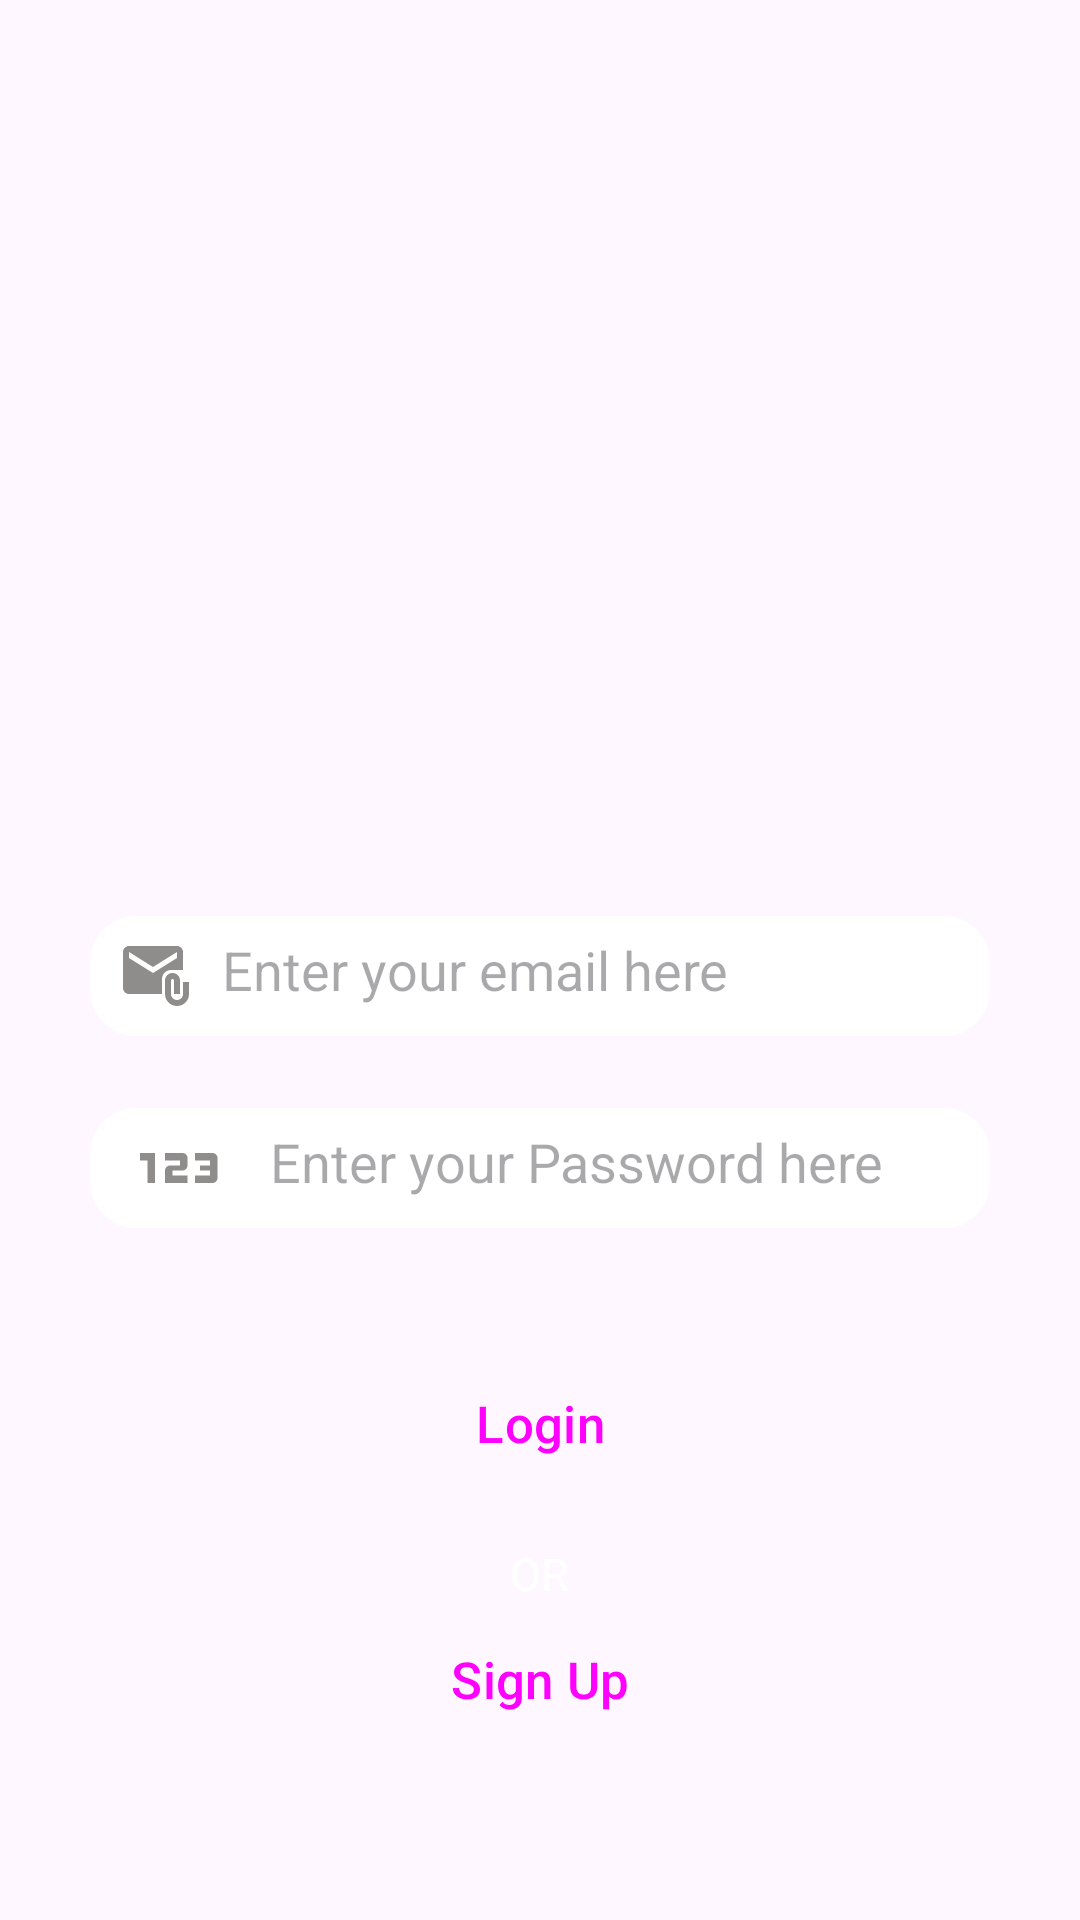

Reconstruct the res/layout file that produces this screen, plus the resources it refers to.
<!-- AndroidManifest.xml: application theme Theme.MyApplicationSQLite -->
<!-- res/layout/fragment_signin.xml -->
<?xml version="1.0" encoding="utf-8"?>
<FrameLayout xmlns:android="http://schemas.android.com/apk/res/android"
    xmlns:tools="http://schemas.android.com/tools"
    android:layout_width="match_parent"
    android:layout_height="match_parent"
    android:background="@drawable/background"
    tools:context=".SigininFragment">

        <LinearLayout
            android:layout_width="match_parent"
            android:layout_height="match_parent"
            android:orientation="vertical"
            android:gravity="center">

            <ImageView
                android:layout_width="200dp"
                android:layout_height="250dp"
                android:src="@drawable/login_image"/>

            <EditText
                android:id="@+id/etLogin"
                android:drawableStart="@drawable/email_icon"
                android:drawablePadding="10dp"
                android:padding="10dp"
                android:layout_width="300dp"
                android:layout_height="40dp"
                android:background="@drawable/textfield"
                android:hint="@string/hintLogin"
                android:inputType="text"/>

            <EditText
                android:id="@+id/etPassword"
                android:drawableStart="@drawable/password_icon"
                android:drawablePadding="10dp"
                android:padding="10dp"
                android:layout_width="300dp"
                android:layout_height="40dp"
                android:layout_marginTop="24dp"
                android:ems="10"
                android:background="@drawable/textfield"
                android:hint="Enter your Password here"
                android:inputType="textPassword" />

            <Button
                android:id="@+id/bLogin"
                android:layout_width="300dp"
                android:layout_height="50dp"
                android:layout_marginTop="40dp"
                android:backgroundTint="@color/headerMenu"
                android:textSize="17sp"
                style="@style/Widget.Material3.Button"
                android:text="@string/bLogin" />

            <TextView
                android:layout_width="wrap_content"
                android:layout_height="wrap_content"
                android:layout_marginTop="15dp"
                android:text="OR"
                android:textColor="@color/white"
                android:textSize="15sp"
              />
            <Button
                android:id="@+id/bSignUp"
                android:layout_width="300dp"
                android:layout_height="50dp"
                android:layout_marginTop="0dp"
                android:backgroundTint="@color/headerMenu"
                android:textSize="17sp"
                style="@style/Widget.Material3.Button"
                android:text="@string/bSignUp" />
        </LinearLayout>

</FrameLayout>
<!-- resources referenced by this layout -->
<resources>
  <color name="headerMenu">#1091a8</color>
  <color name="white">#FFFFFFFF</color>
  <!-- drawable email_icon (drawable) -->
  <vector android:height="24dp" android:tint="#8F8C8C"
      android:viewportHeight="24" android:viewportWidth="24"
      android:width="24dp" xmlns:android="http://schemas.android.com/apk/res/android">
      <path android:fillColor="@android:color/white" android:pathData="M21,10V4c0,-1.1 -0.9,-2 -2,-2H3C1.9,2 1.01,2.9 1.01,4L1,16c0,1.1 0.9,2 2,2h11v-5c0,-1.66 1.34,-3 3,-3H21zM11,11L3,6V4l8,5l8,-5v2L11,11z"/>
      <path android:fillColor="@android:color/white" android:pathData="M21,14v4c0,1.1 -0.9,2 -2,2s-2,-0.9 -2,-2v-4.5c0,-0.28 0.22,-0.5 0.5,-0.5s0.5,0.22 0.5,0.5V18h2v-4.5c0,-1.38 -1.12,-2.5 -2.5,-2.5S15,12.12 15,13.5V18c0,2.21 1.79,4 4,4s4,-1.79 4,-4v-4H21z"/>
  </vector>
  <!-- drawable password_icon (drawable) -->
  <vector android:height="40dp" android:tint="#8F8C8C"
      android:viewportHeight="24" android:viewportWidth="24"
      android:width="40dp" xmlns:android="http://schemas.android.com/apk/res/android">
      <path android:fillColor="@android:color/white" android:pathData="M7,15H5.5v-4.5H4V9h3V15zM13.5,13.5h-3v-1h2c0.55,0 1,-0.45 1,-1V10c0,-0.55 -0.45,-1 -1,-1H9v1.5h3v1h-2c-0.55,0 -1,0.45 -1,1V15h4.5V13.5zM19.5,14v-4c0,-0.55 -0.45,-1 -1,-1H15v1.5h3v1h-2v1h2v1h-3V15h3.5C19.05,15 19.5,14.55 19.5,14z"/>
  </vector>
  <!-- drawable textfield (drawable) -->
  <?xml version="1.0" encoding="utf-8"?>
  <selector xmlns:android="http://schemas.android.com/apk/res/android">
  
    <item android:state_enabled="true" android:state_focused="true">
        <shape android:shape="rectangle">
          <solid android:color="@color/white" />
          <corners android:radius="10dp" />
          <stroke android:color="#B2ABAB" android:width="1dp" />
        </shape>
    </item>
  
      <item android:state_enabled="true">
          <shape android:shape="rectangle">
              <solid android:color="@color/white" />
              <corners android:radius="15dp" />
              <stroke android:color="@color/white" android:width="1dp" />
          </shape>
      </item>
  
  </selector>
  <string name="bLogin">Login</string>
  <string name="bSignUp">Sign Up</string>
  <string name="hintLogin">Enter your email here</string>
  <style name="Theme.MyApplicationSQLite" parent="Base.Theme.MyApplicationSQLite" />
  <style name="Base.Theme.MyApplicationSQLite" parent="Theme.Material3.Light.NoActionBar">
          
          
      </style>
</resources>
